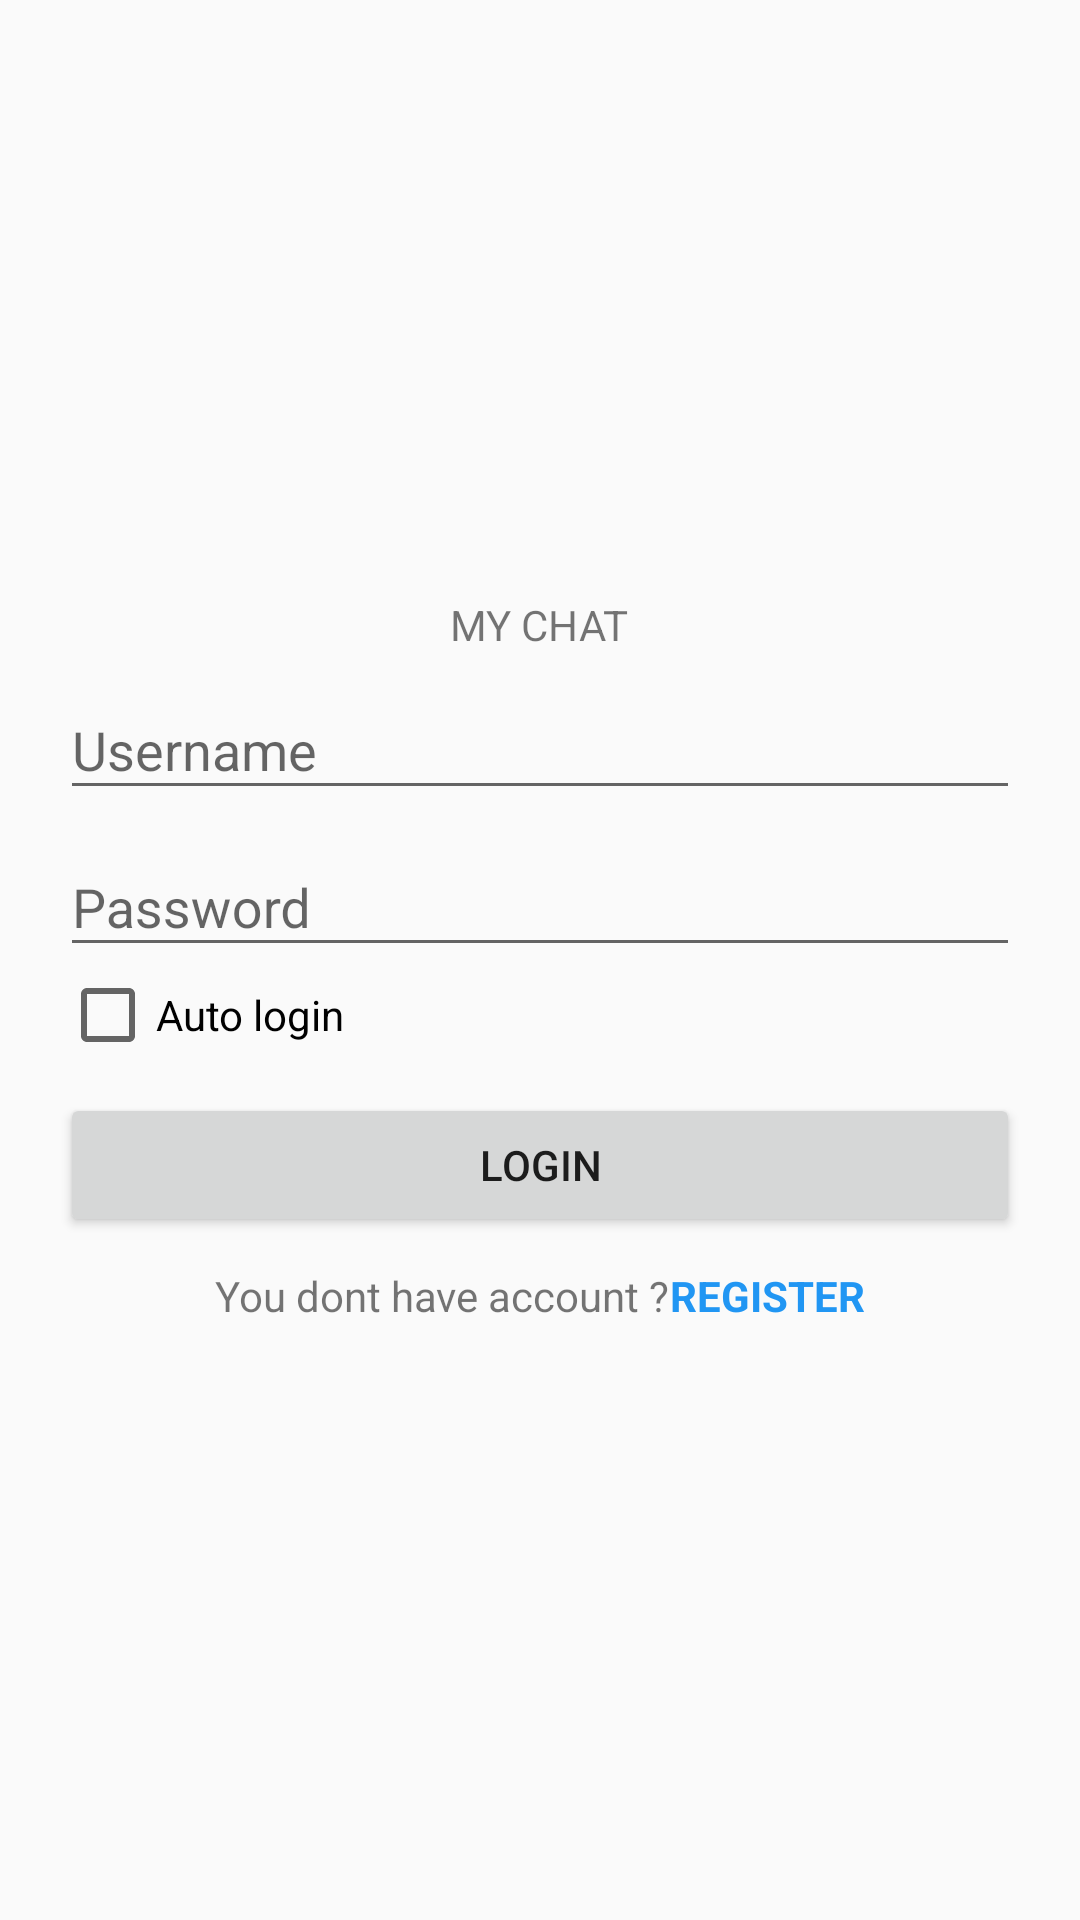

Write the Android layout XML for this screen, with the resource values it uses.
<!-- AndroidManifest.xml: application theme AppTheme -->
<!-- res/layout/login_layout.xml -->
<?xml version="1.0" encoding="utf-8"?>
<ScrollView xmlns:android="http://schemas.android.com/apk/res/android"
    xmlns:app="http://schemas.android.com/apk/res-auto"
    android:layout_width="match_parent"
    android:layout_height="match_parent"
    app:layout_behavior="@string/appbar_scrolling_view_behavior">

    <LinearLayout
        android:layout_width="match_parent"
        android:layout_height="match_parent"
        android:layout_gravity="center"
        android:orientation="vertical">

        <LinearLayout
            android:layout_width="match_parent"
            android:layout_height="wrap_content"
            android:layout_gravity="center"
            android:layout_marginLeft="@dimen/register_layout_margin_left"
            android:layout_marginRight="@dimen/register_layout_margin_left"
            android:orientation="vertical">

            <TextView
                android:layout_width="wrap_content"
                android:layout_height="wrap_content"
                android:layout_gravity="center"
                android:text="@string/app_name"
                android:textAllCaps="true" />

            
            <android.support.design.widget.TextInputLayout
                android:layout_width="match_parent"
                android:layout_height="wrap_content">

                <EditText
                    android:id="@+id/edUsername"
                    android:layout_width="match_parent"
                    android:layout_height="wrap_content"
                    android:hint="@string/username"
                    android:singleLine="true" />

            </android.support.design.widget.TextInputLayout>

            

            <android.support.design.widget.TextInputLayout
                android:layout_width="match_parent"
                android:layout_height="wrap_content">

                <EditText
                    android:id="@+id/edPass"
                    android:layout_width="match_parent"
                    android:layout_height="wrap_content"
                    android:inputType="textPassword"
                    android:hint="@string/password"
                    android:singleLine="true" />

            </android.support.design.widget.TextInputLayout>

            <TextView
                android:id="@+id/btnForgotPassword"
                android:layout_width="wrap_content"
                android:layout_height="wrap_content"
                android:layout_gravity="right"
                android:layout_marginTop="@dimen/login_activity_view_margin_top"
                android:background="?android:attr/selectableItemBackground"
                android:text="@string/forgot_pass"
                android:visibility="gone"
                android:textColor="@color/colorPrimary"
                android:textStyle="bold" />
            <CheckBox
                android:text="@string/auto_login"
                android:layout_width="wrap_content"
                android:id="@+id/cbAutoLogin"
                android:layout_height="wrap_content" />
            <Button
                android:id="@+id/btnLogin"
                android:layout_width="match_parent"
                android:layout_height="wrap_content"
                android:layout_marginTop="@dimen/login_activity_view_margin_top"
                android:text="@string/login" />

            <TextView
                android:layout_width="wrap_content"
                android:layout_height="wrap_content"
                android:layout_gravity="center"
                android:layout_marginTop="@dimen/login_activity_view_margin_top"
                android:text="@string/login_via"
                android:visibility="gone" />

            <LinearLayout
                android:layout_width="wrap_content"
                android:layout_height="wrap_content"
                android:layout_gravity="center"
                android:layout_marginTop="@dimen/login_activity_view_margin_top"
                android:orientation="horizontal"
                android:visibility="gone">

                <Button
                    android:id="@+id/btnFacebook"
                    android:layout_width="wrap_content"
                    android:layout_height="wrap_content"
                    android:text="Facebook" />

                <Button
                    android:id="@+id/btnGoogle"
                    android:layout_width="wrap_content"
                    android:layout_height="wrap_content"
                    android:text="Google" />
            </LinearLayout>

            <LinearLayout
                android:layout_width="wrap_content"
                android:layout_height="wrap_content"
                android:layout_gravity="center"
                android:layout_marginTop="@dimen/login_activity_view_margin_top"
                android:orientation="horizontal">

                <TextView
                    android:layout_width="wrap_content"
                    android:layout_height="wrap_content"
                    android:text="@string/dont_have_account" />

                <TextView
                    android:id="@+id/btnRegister"
                    android:layout_width="wrap_content"
                    android:layout_height="wrap_content"
                    android:background="?android:attr/selectableItemBackground"
                    android:text="@string/register"
                    android:textAllCaps="true"
                    android:textColor="@color/colorPrimary"
                    android:textStyle="bold" />
            </LinearLayout>
        </LinearLayout>
    </LinearLayout>
</ScrollView>
<!-- resources referenced by this layout -->
<resources>
  <color name="colorPrimary">#2196F3</color>
  <dimen name="login_activity_view_margin_top">10dp</dimen>
  <dimen name="register_layout_margin_left">20dp</dimen>
  <string name="app_name">My Chat</string>
  <string name="auto_login">Auto login</string>
  <string name="dont_have_account">You dont have account ? </string>
  <string name="forgot_pass">Forgot password?</string>
  <string name="login">Login</string>
  <string name="login_via">------ Login via ------</string>
  <string name="password">Password</string>
  <string name="register">Register</string>
  <string name="username">Username</string>
  <style name="AppTheme" parent="Theme.AppCompat.Light">
          
          <item name="colorPrimary">@color/colorPrimary</item>
          <item name="colorPrimaryDark">@color/colorPrimaryDark</item>
          <item name="colorAccent">@color/colorAccent</item>
          
  
          
          <item name="actionBarTheme">@style/AppBaseTheme.Toolbar</item>
      </style>
  <color name="colorPrimaryDark">#2196F3</color>
  <color name="colorAccent">#2196F3</color>
  <style name="AppBaseTheme.Toolbar" parent="Widget.AppCompat.ActionBar.Solid">
          <item name="android:textColorPrimary">@color/colorWhite</item>
          <item name="colorControlNormal">@color/colorWhite</item>
      </style>
  <color name="colorWhite">#FFFFFF</color>
</resources>
